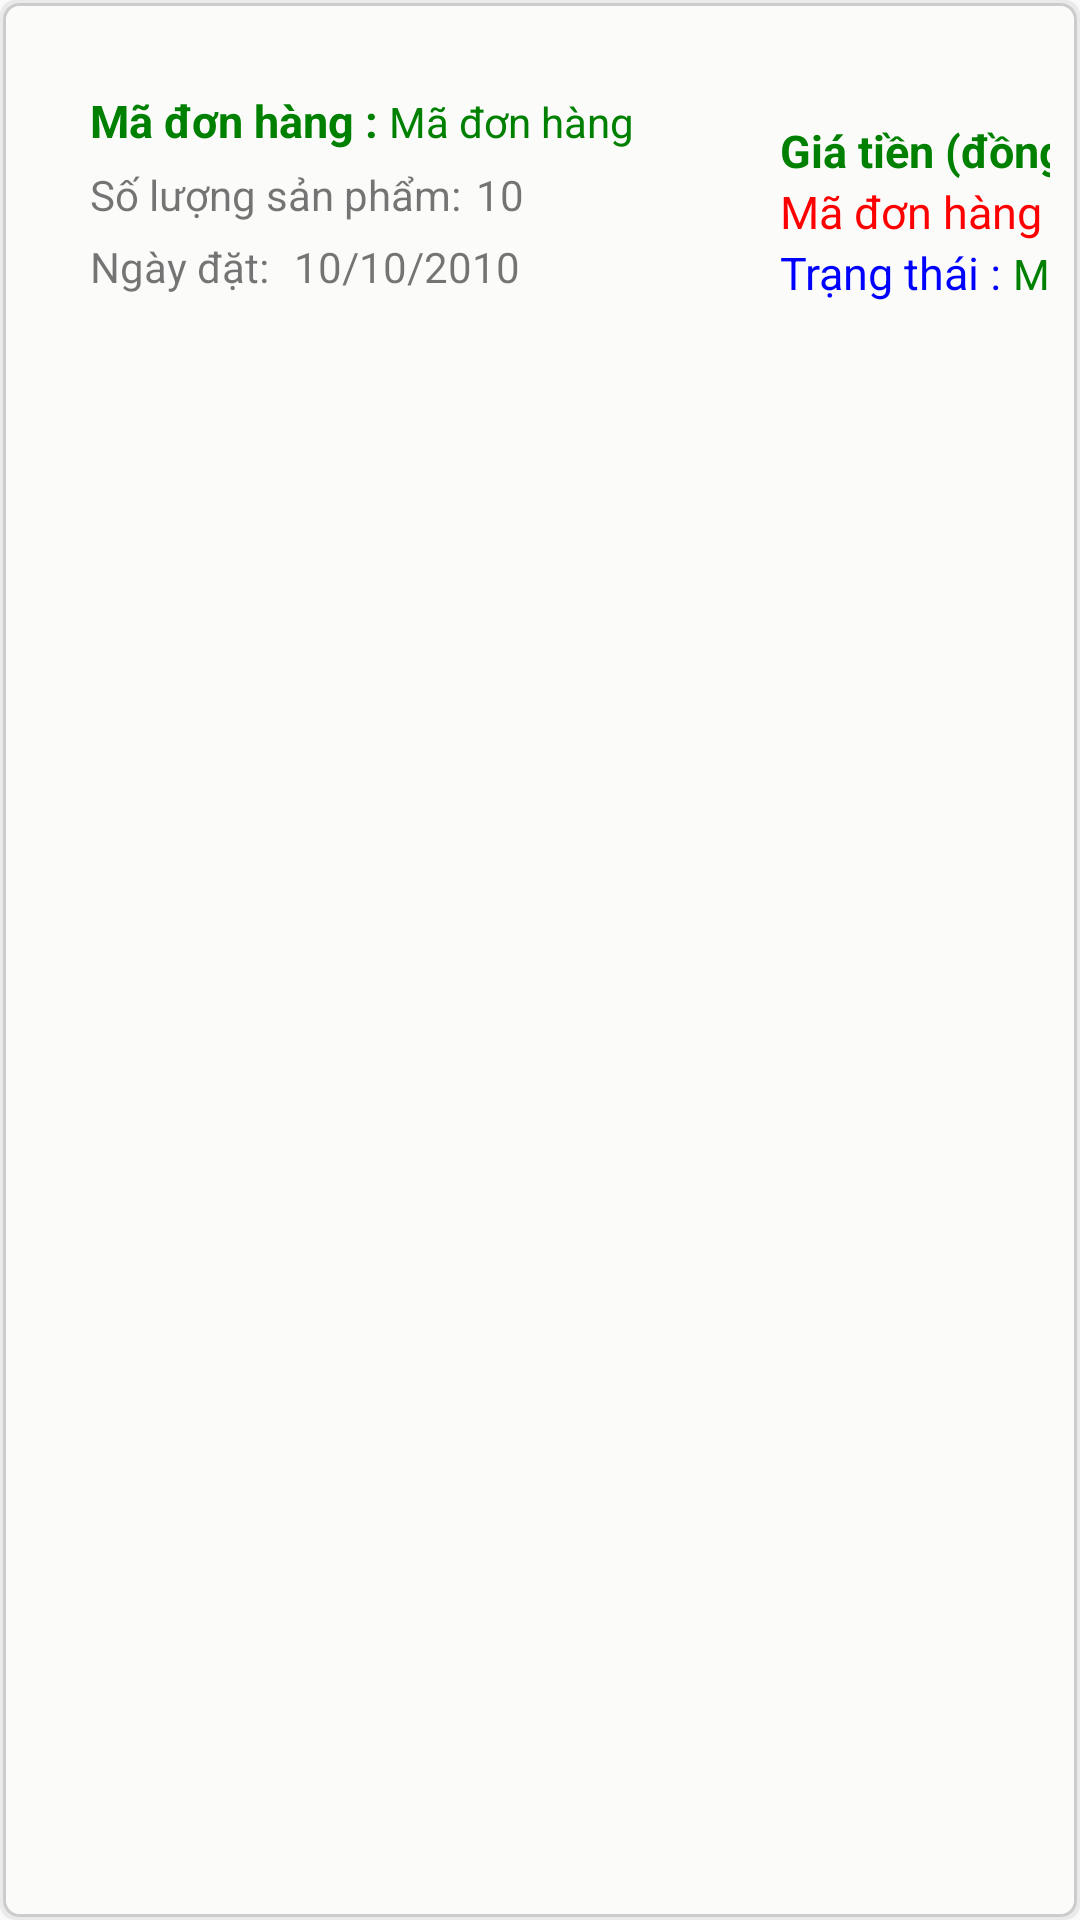

Reconstruct the res/layout file that produces this screen, plus the resources it refers to.
<!-- AndroidManifest.xml: application theme Theme.TapHoaApp_No -->
<!-- res/layout/order_list_layout_items_completed.xml -->
<?xml version="1.0" encoding="utf-8"?>
    <LinearLayout xmlns:android="http://schemas.android.com/apk/res/android"
        xmlns:app="http://schemas.android.com/apk/res-auto"
        android:layout_width="match_parent"
        android:layout_height="wrap_content"
        android:orientation="horizontal"
    android:background="@drawable/card_bg"
    android:id="@+id/DonHang_press_wrap">
        <LinearLayout
            android:layout_width="250dp"
            android:layout_height="wrap_content"
            android:orientation="vertical"
           >

            <LinearLayout
                android:layout_width="match_parent"
                android:layout_height="wrap_content"
                android:orientation="horizontal">

                <TextView
                    android:id="@+id/tvIdDonHang"
                    android:layout_width="wrap_content"
                    android:layout_height="wrap_content"
                    android:layout_marginLeft="20dp"
                    android:layout_marginTop="20dp"
                    android:text="Mã đơn hàng : "
                    android:textColor="@color/green"
                    android:textSize="15dp"
                    android:textStyle="bold" />

                <TextView
                    android:id="@+id/tvIdDonHang_value"
                    android:layout_width="wrap_content"
                    android:layout_height="wrap_content"
                    android:layout_marginTop="20dp"
                    android:text="Mã đơn hàng"
                    android:textColor="@color/green" />
            </LinearLayout>

            <LinearLayout
                android:layout_width="wrap_content"
                android:layout_height="wrap_content"
                android:orientation="horizontal">
                <TextView
                    android:id="@+id/tvItemCount_name"
                    android:layout_marginLeft="20dp"
                    android:layout_marginTop="5dp"
                    android:layout_width="wrap_content"
                    android:layout_height="wrap_content"
                    android:text="Số lượng sản phẩm:"/>
                <TextView
                    android:id="@+id/tvItemCount_value"
                    android:layout_marginLeft="5dp"
                    android:layout_marginTop="5dp"
                    app:layout_constraintLeft_toRightOf="@id/tvItemCount_name"
                    app:layout_constraintTop_toTopOf="@id/tvItemCount_name"
                    android:layout_width="wrap_content"
                    android:layout_height="wrap_content"
                    android:text="10"/>
            </LinearLayout>
            <LinearLayout
                android:layout_width="wrap_content"
                android:layout_height="wrap_content"
                android:orientation="horizontal">
                <TextView
                    android:id="@+id/tvOrderDate_Name"
                    android:layout_marginTop="5dp"
                    android:layout_marginLeft="20dp"
                    android:layout_width="wrap_content"
                    android:layout_height="wrap_content"
                    android:text="Ngày đặt: "/>
                <TextView
                    android:id="@+id/tvOrderDate_value"
                    android:layout_marginTop="5dp"
                    android:layout_marginLeft="5dp"
                    android:layout_width="wrap_content"
                    android:layout_height="wrap_content"
                    android:text="10/10/2010"/>
            </LinearLayout>
        </LinearLayout>
        <LinearLayout
            android:layout_width="160dp"
            android:layout_height="wrap_content"
            android:orientation="vertical"
           >

            <LinearLayout
                android:layout_width="match_parent"
                android:layout_height="wrap_content"
                android:orientation="vertical">
            <TextView
                android:id="@+id/tvOrderPrice"
                android:textSize="15dp"
                android:layout_marginTop="30dp"
                android:text="Giá tiền (đồng) : "
                android:textStyle="bold"
                android:textColor="@color/green"
                android:layout_width="wrap_content"
                android:layout_height="wrap_content"/>

                <TextView
                    android:id="@+id/tvOrderPrice_value"
                    android:layout_width="wrap_content"
                    android:layout_height="wrap_content"
                    android:textSize="15dp"
                    android:text="Mã đơn hàng"
                    android:textColor="@color/red" />

            </LinearLayout>

            <LinearLayout
                android:layout_width="match_parent"
                android:layout_height="wrap_content"
                android:orientation="horizontal">
            <TextView
                android:id="@+id/tvStatus"
                app:layout_constraintTop_toBottomOf="@id/tvStatus"
                app:layout_constraintRight_toRightOf="parent"
                android:textSize="15dp"
                android:textColor="@color/blue"
                android:layout_width="wrap_content"
                android:layout_height="wrap_content"
                android:text="Trạng thái : "/>

                <TextView
                    android:id="@+id/tvStatus_value"
                    android:layout_width="wrap_content"
                    android:layout_height="wrap_content"
                    android:text="Mã đơn hàng"
                    android:textColor="@color/green" />

            </LinearLayout>

        </LinearLayout>






    </LinearLayout>
<!-- resources referenced by this layout -->
<resources>
  <color name="blue">#0000FF</color>
  <color name="green">#008000</color>
  <color name="negative_red">#e55b5b</color>
  <color name="red">#FF0000</color>
  <!-- drawable card_bg (drawable) -->
  <?xml version="1.0" encoding="utf-8"?>
  <layer-list xmlns:android="http://schemas.android.com/apk/res/android">
    <item>
      <shape android:shape="rectangle">
        <solid android:color="@color/card_shadow"/>
        <corners android:radius="5dp"/>
  
      </shape>
    </item>
  
    <item
        android:left="1dp"
        android:right="1dp"
        android:top="1dp"
        android:bottom="1dp">
      <shape android:shape="rectangle">
        <solid android:color="@color/card_bg"/>
        <corners android:radius="5dp"/>
        <padding android:left="10dp" android:right="10dp" android:top="10dp" android:bottom="10dp"/>
        <stroke android:width="1dp" android:color="#CCCCCC"/>
      </shape>
    </item>
  </layer-list>
  <style name="Theme.TapHoaApp_No" parent="Theme.AppCompat.Light.NoActionBar">
          
          <item name="colorPrimary">@color/colorPrimary</item>
          <item name="colorPrimaryVariant">@color/colorPrimaryDark</item>
          <item name="colorOnPrimary">@color/white</item>
          
          <item name="colorSecondary">@color/teal_200</item>
          <item name="colorSecondaryVariant">@color/teal_700</item>
          <item name="colorOnSecondary">@color/black</item>
          
          <item name="android:statusBarColor" tools:targetApi="l">?attr/colorPrimaryVariant</item>
  
          
      </style>
  <color name="card_shadow">#10000000</color>
  <color name="card_bg">#fbfcfa</color>
  <color name="colorPrimary">#27ae60</color>
  <color name="colorPrimaryDark">#229a55</color>
  <color name="white">#FFFFFF</color>
  <color name="teal_200">#FF03DAC5</color>
  <color name="teal_700">#FF018786</color>
  <color name="black">#000000</color>
</resources>
